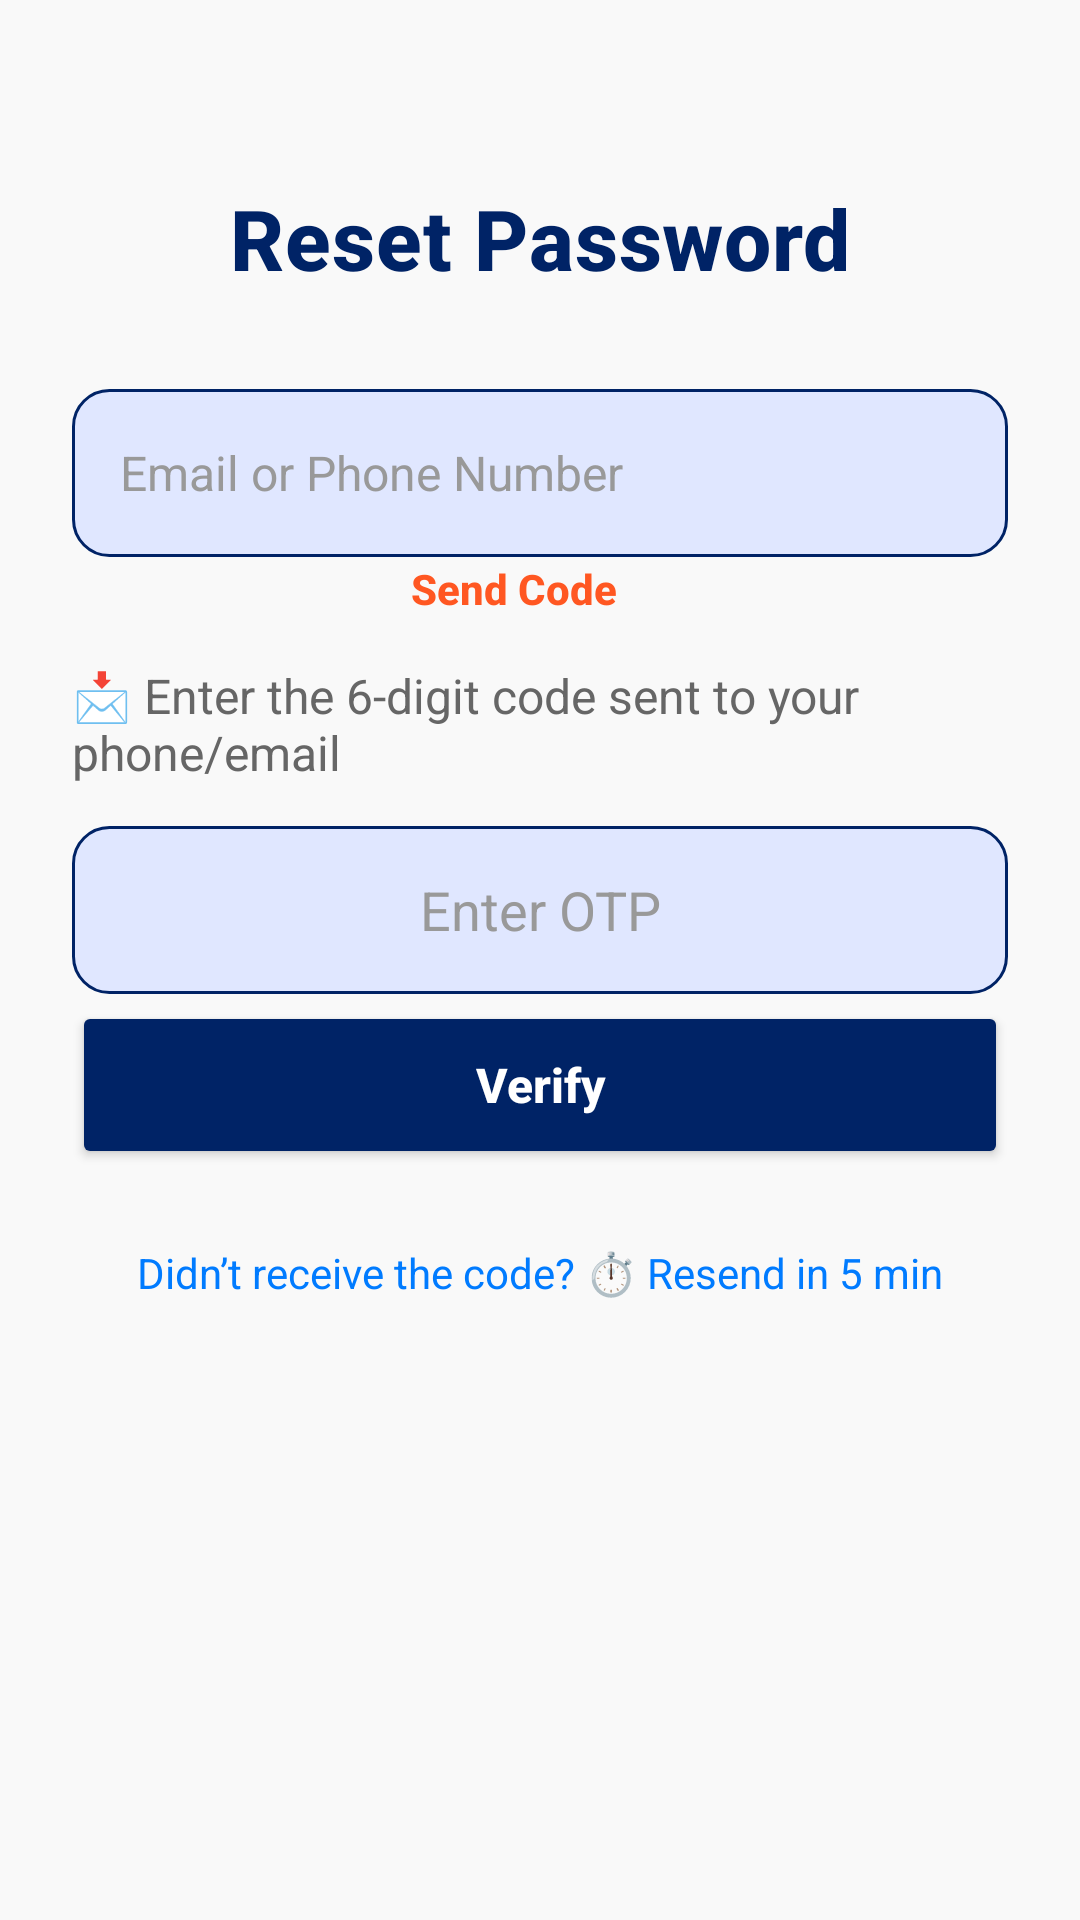

Produce the Android XML layout that renders to this screen, including the resource entries it uses.
<!-- AndroidManifest.xml: application theme Theme.CPC -->
<!-- res/layout/activity_opt_page.xml -->
<?xml version="1.0" encoding="utf-8"?>
<androidx.constraintlayout.widget.ConstraintLayout xmlns:android="http://schemas.android.com/apk/res/android"
    xmlns:app="http://schemas.android.com/apk/res-auto"
    xmlns:tools="http://schemas.android.com/tools"
    android:id="@+id/main"
    android:layout_width="match_parent"
    android:layout_height="match_parent"
    android:padding="24dp"
    android:background="#F9F9F9"
    tools:context=".OPT_page">

    

    

    
    <TextView
        android:id="@+id/otpTitle"
        android:layout_width="wrap_content"
        android:layout_height="wrap_content"
        android:fontFamily="sans-serif-medium"
        android:letterSpacing="0.01"
        android:text="Reset Password"
        android:textColor="#002366"
        android:textSize="28sp"
        android:textStyle="bold"
        app:layout_constraintBottom_toBottomOf="parent"
        app:layout_constraintEnd_toEndOf="parent"
        app:layout_constraintStart_toStartOf="parent"
        app:layout_constraintTop_toTopOf="parent"
        app:layout_constraintVertical_bias="0.066" />

    <TextView
        android:id="@+id/otpInstruction"
        android:layout_width="wrap_content"
        android:layout_height="wrap_content"
        android:layout_marginTop="12dp"
        android:fontFamily="sans-serif"
        android:text="📩 Enter the 6-digit code sent to your phone/email"
        android:textColor="#666666"
        android:textSize="16sp"
        app:layout_constraintBottom_toBottomOf="parent"
        app:layout_constraintEnd_toEndOf="parent"
        app:layout_constraintStart_toStartOf="parent"
        app:layout_constraintTop_toTopOf="parent"
        app:layout_constraintVertical_bias="0.343" />

    <EditText
        android:id="@+id/contactInput"
        android:layout_width="0dp"
        android:layout_height="56dp"
        android:layout_marginTop="32dp"
        android:background="@drawable/clickable_tab"
        android:hint="Email or Phone Number"
        android:inputType="text"
        android:padding="16dp"
        android:textColor="#000000"
        android:textColorHint="#999999"
        android:textSize="16sp"
        android:fontFamily="sans-serif"
        app:layout_constraintBottom_toBottomOf="parent"
        app:layout_constraintEnd_toEndOf="parent"
        app:layout_constraintStart_toStartOf="parent"
        app:layout_constraintTop_toTopOf="parent"
        app:layout_constraintVertical_bias="0.146" />

    
    <TextView
        android:id="@+id/sendcontactinfo"
        android:layout_width="wrap_content"
        android:layout_height="wrap_content"
        android:text="Send Code"
        android:textColor="#FF5722"
        android:textStyle="bold"
        android:textSize="14sp"
        android:fontFamily="sans-serif-medium"
        app:layout_constraintBottom_toBottomOf="parent"
        app:layout_constraintEnd_toEndOf="parent"
        app:layout_constraintHorizontal_bias="0.465"
        app:layout_constraintStart_toStartOf="parent"
        app:layout_constraintTop_toTopOf="parent"
        app:layout_constraintVertical_bias="0.284" />

    
    <EditText
        android:id="@+id/otpInput"
        android:layout_width="0dp"
        android:layout_height="56dp"
        android:layout_marginTop="32dp"
        android:background="@drawable/clickable_tab"
        android:gravity="center"
        android:hint="Enter OTP"
        android:inputType="number"
        android:maxLength="6"
        android:padding="16dp"
        android:textColor="#000000"
        android:textColorHint="#999999"
        android:textSize="18sp"
        android:fontFamily="sans-serif"
        app:layout_constraintBottom_toBottomOf="parent"
        app:layout_constraintEnd_toEndOf="parent"
        app:layout_constraintStart_toStartOf="parent"
        app:layout_constraintTop_toTopOf="parent"
        app:layout_constraintVertical_bias="0.435" />

    
    <Button
        android:id="@+id/verifyBtn"
        android:layout_width="0dp"
        android:layout_height="56dp"
        android:layout_marginTop="24dp"
        android:backgroundTint="#002366"
        android:text="Verify"
        android:textAllCaps="false"
        android:textColor="#FFFFFF"
        android:textSize="16sp"
        android:textStyle="bold"
        android:fontFamily="sans-serif-medium"
        app:layout_constraintBottom_toBottomOf="parent"
        app:layout_constraintEnd_toEndOf="parent"
        app:layout_constraintStart_toStartOf="parent"
        app:layout_constraintTop_toTopOf="parent"
        app:layout_constraintVertical_bias="0.558" />

    
    <TextView
        android:id="@+id/resendText"
        android:layout_width="wrap_content"
        android:layout_height="wrap_content"
        android:layout_marginTop="164dp"
        android:text="Didn’t receive the code? ⏱️ Resend in 5 min"
        android:textColor="#007BFF"
        android:textSize="14sp"
        android:fontFamily="sans-serif"
        app:layout_constraintBottom_toBottomOf="parent"
        app:layout_constraintEnd_toEndOf="parent"
        app:layout_constraintStart_toStartOf="parent"
        app:layout_constraintTop_toTopOf="parent"
        app:layout_constraintVertical_bias="0.554" />

</androidx.constraintlayout.widget.ConstraintLayout>
<!-- resources referenced by this layout -->
<resources>
  <!-- drawable clickable_tab (drawable) -->
  <?xml version="1.0" encoding="utf-8"?>
  <shape xmlns:android="http://schemas.android.com/apk/res/android"
      android:shape="rectangle">
      <solid android:color="#E0E7FF"/> 
      <stroke android:width="1dp" android:color="#002366"/>
      <corners android:radius="12dp"/>
  </shape>
  <style name="Theme.CPC" parent="Theme.MaterialComponents.DayNight.DarkActionBar">
          
          <item name="colorPrimary">@color/purple_500</item>
          <item name="colorPrimaryVariant">@color/purple_700</item>
          <item name="colorOnPrimary">@color/white</item>
          
          <item name="colorSecondary">@color/teal_200</item>
          <item name="colorSecondaryVariant">@color/teal_700</item>
          <item name="colorOnSecondary">@color/black</item>
          
          <item name="android:statusBarColor">?attr/colorPrimaryVariant</item>
          
      </style>
  <color name="purple_500">#FF6200EE</color>
  <color name="purple_700">#FF3700B3</color>
  <color name="white">#FFFFFFFF</color>
  <color name="teal_200">#FF03DAC5</color>
  <color name="teal_700">#FF018786</color>
  <color name="black">#FF000000</color>
</resources>
